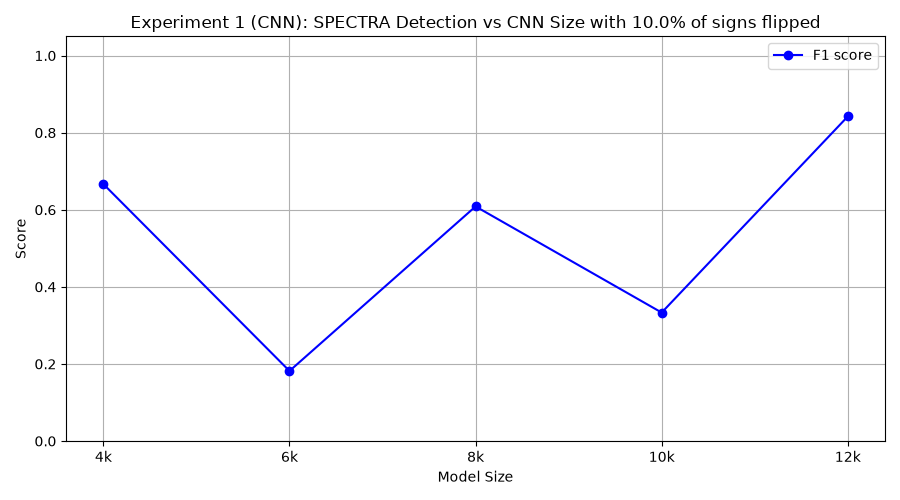

Data behind this chart, as committed beside it:
model_class, tp, fp, tn, fn, precision, recall, f1
FourKCNN, 10, 10, 0, 0, 0.5, 1.0, 0.6667
SixKCNN, 1, 0, 10, 9, 1.0, 0.1, 0.1818
EightKCNN, 7, 6, 4, 3, 0.5385, 0.7, 0.6087
TenKCNN, 2, 0, 10, 8, 1.0, 0.2, 0.3333
TwelveKCNN, 8, 1, 9, 2, 0.8889, 0.8, 0.8421
